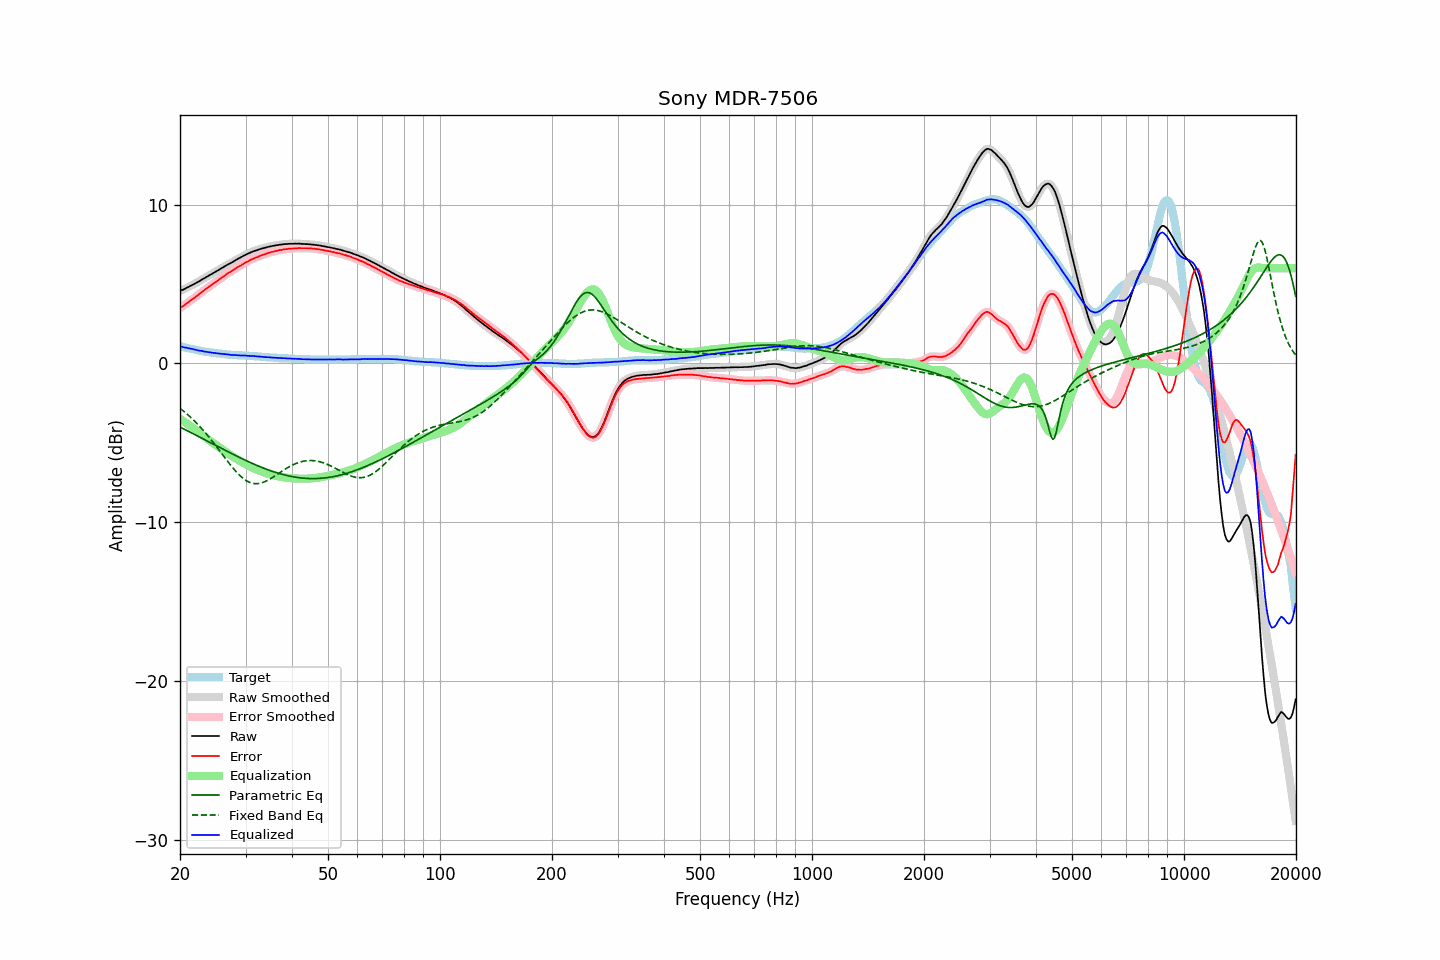

Values plotted in this chart, from the file beside it:
frequency, raw, error, smoothed, error_smoothed, equalization, parametric_eq, fixed_band_eq, equalized_raw, equalized_smoothed, target
20.00, 4.56, 3.49, 4.57, 3.49, -3.49, -4.01, -2.83, 1.08, 1.08, 1.08
20.20, 4.61, 3.56, 4.61, 3.55, -3.55, -4.06, -2.91, 1.06, 1.05, 1.06
20.40, 4.64, 3.62, 4.65, 3.62, -3.62, -4.11, -2.99, 1.02, 1.03, 1.03
20.61, 4.69, 3.69, 4.70, 3.69, -3.69, -4.16, -3.07, 1.00, 1.00, 1.01
20.81, 4.75, 3.77, 4.75, 3.76, -3.76, -4.21, -3.16, 0.99, 0.98, 0.99
21.02, 4.79, 3.84, 4.80, 3.84, -3.84, -4.26, -3.24, 0.96, 0.96, 0.96
21.23, 4.85, 3.92, 4.85, 3.91, -3.91, -4.32, -3.34, 0.95, 0.94, 0.94
21.44, 4.90, 3.99, 4.90, 3.99, -3.98, -4.37, -3.43, 0.92, 0.92, 0.92
21.66, 4.95, 4.06, 4.95, 4.06, -4.06, -4.42, -3.53, 0.89, 0.90, 0.90
21.87, 5.00, 4.13, 5.01, 4.13, -4.14, -4.47, -3.62, 0.87, 0.87, 0.88
22.09, 5.06, 4.21, 5.06, 4.21, -4.21, -4.52, -3.73, 0.85, 0.85, 0.86
22.31, 5.12, 4.29, 5.12, 4.29, -4.29, -4.57, -3.83, 0.83, 0.83, 0.84
22.54, 5.17, 4.37, 5.18, 4.37, -4.37, -4.63, -3.94, 0.80, 0.81, 0.81
22.76, 5.24, 4.46, 5.24, 4.45, -4.45, -4.68, -4.05, 0.80, 0.79, 0.79
22.99, 5.30, 4.54, 5.30, 4.53, -4.53, -4.73, -4.16, 0.78, 0.77, 0.77
23.22, 5.35, 4.61, 5.36, 4.61, -4.60, -4.78, -4.27, 0.75, 0.75, 0.75
23.45, 5.41, 4.68, 5.41, 4.68, -4.68, -4.84, -4.39, 0.73, 0.73, 0.74
23.69, 5.47, 4.76, 5.47, 4.75, -4.76, -4.89, -4.51, 0.72, 0.72, 0.72
23.92, 5.53, 4.83, 5.53, 4.83, -4.83, -4.94, -4.64, 0.71, 0.70, 0.71
24.16, 5.59, 4.91, 5.59, 4.90, -4.90, -4.99, -4.76, 0.69, 0.69, 0.69
24.40, 5.64, 4.97, 5.65, 4.97, -4.97, -5.05, -4.89, 0.67, 0.68, 0.68
24.65, 5.70, 5.04, 5.70, 5.04, -5.04, -5.10, -5.02, 0.66, 0.66, 0.67
24.89, 5.76, 5.12, 5.76, 5.11, -5.11, -5.15, -5.15, 0.65, 0.65, 0.65
25.14, 5.82, 5.19, 5.82, 5.19, -5.19, -5.20, -5.28, 0.64, 0.64, 0.64
25.39, 5.88, 5.26, 5.88, 5.26, -5.26, -5.26, -5.41, 0.63, 0.63, 0.63
25.65, 5.94, 5.33, 5.94, 5.33, -5.33, -5.31, -5.55, 0.61, 0.61, 0.62
25.91, 6.00, 5.40, 6.00, 5.40, -5.40, -5.36, -5.68, 0.60, 0.60, 0.61
26.16, 6.06, 5.47, 6.06, 5.47, -5.47, -5.41, -5.82, 0.59, 0.59, 0.60
26.43, 6.12, 5.55, 6.12, 5.54, -5.54, -5.46, -5.95, 0.58, 0.58, 0.58
26.69, 6.18, 5.62, 6.18, 5.62, -5.61, -5.52, -6.08, 0.57, 0.57, 0.57
26.96, 6.24, 5.69, 6.24, 5.68, -5.68, -5.57, -6.22, 0.56, 0.56, 0.56
27.23, 6.29, 5.75, 6.29, 5.74, -5.75, -5.62, -6.34, 0.55, 0.55, 0.55
27.50, 6.34, 5.81, 6.35, 5.81, -5.81, -5.67, -6.47, 0.53, 0.54, 0.54
27.77, 6.40, 5.87, 6.41, 5.87, -5.88, -5.72, -6.59, 0.53, 0.53, 0.54
28.05, 6.47, 5.95, 6.47, 5.94, -5.94, -5.77, -6.71, 0.53, 0.53, 0.53
28.33, 6.52, 6.01, 6.53, 6.01, -6.00, -5.82, -6.83, 0.52, 0.52, 0.52
28.62, 6.58, 6.07, 6.58, 6.07, -6.06, -5.87, -6.94, 0.52, 0.52, 0.52
28.90, 6.63, 6.13, 6.63, 6.12, -6.13, -5.92, -7.04, 0.51, 0.51, 0.51
29.19, 6.68, 6.18, 6.69, 6.18, -6.19, -5.97, -7.13, 0.50, 0.50, 0.51
29.48, 6.74, 6.25, 6.74, 6.25, -6.25, -6.02, -7.22, 0.50, 0.50, 0.50
29.78, 6.80, 6.31, 6.80, 6.30, -6.30, -6.07, -7.30, 0.50, 0.50, 0.50
30.08, 6.85, 6.37, 6.85, 6.36, -6.36, -6.11, -7.37, 0.49, 0.49, 0.49
30.38, 6.89, 6.41, 6.90, 6.41, -6.41, -6.16, -7.43, 0.48, 0.48, 0.49
30.68, 6.94, 6.47, 6.94, 6.47, -6.47, -6.21, -7.48, 0.48, 0.48, 0.48
30.99, 6.99, 6.53, 6.99, 6.52, -6.52, -6.25, -7.51, 0.48, 0.47, 0.47
31.30, 7.03, 6.57, 7.03, 6.57, -6.57, -6.30, -7.54, 0.47, 0.47, 0.47
31.61, 7.07, 6.62, 7.07, 6.61, -6.61, -6.34, -7.56, 0.46, 0.46, 0.46
31.93, 7.10, 6.66, 7.10, 6.65, -6.66, -6.39, -7.57, 0.45, 0.45, 0.45
32.24, 7.13, 6.69, 7.14, 6.69, -6.70, -6.43, -7.57, 0.44, 0.44, 0.45
32.57, 7.17, 6.74, 7.17, 6.73, -6.74, -6.47, -7.56, 0.43, 0.43, 0.44
32.89, 7.20, 6.78, 7.20, 6.78, -6.78, -6.51, -7.54, 0.43, 0.43, 0.43
33.22, 7.23, 6.82, 7.23, 6.82, -6.82, -6.55, -7.51, 0.42, 0.42, 0.42
33.55, 7.26, 6.86, 7.26, 6.85, -6.85, -6.59, -7.48, 0.41, 0.41, 0.41
33.89, 7.28, 6.89, 7.29, 6.89, -6.89, -6.63, -7.44, 0.39, 0.40, 0.40
34.23, 7.31, 6.93, 7.31, 6.92, -6.92, -6.67, -7.39, 0.39, 0.39, 0.39
34.57, 7.34, 6.96, 7.34, 6.96, -6.96, -6.71, -7.34, 0.39, 0.38, 0.39
34.92, 7.36, 6.99, 7.36, 6.99, -6.99, -6.74, -7.28, 0.38, 0.38, 0.38
35.27, 7.38, 7.02, 7.38, 7.01, -7.01, -6.78, -7.22, 0.37, 0.37, 0.37
35.62, 7.40, 7.04, 7.40, 7.04, -7.04, -6.81, -7.15, 0.36, 0.36, 0.37
35.97, 7.42, 7.07, 7.42, 7.06, -7.07, -6.85, -7.09, 0.36, 0.36, 0.36
... 635 more rows
